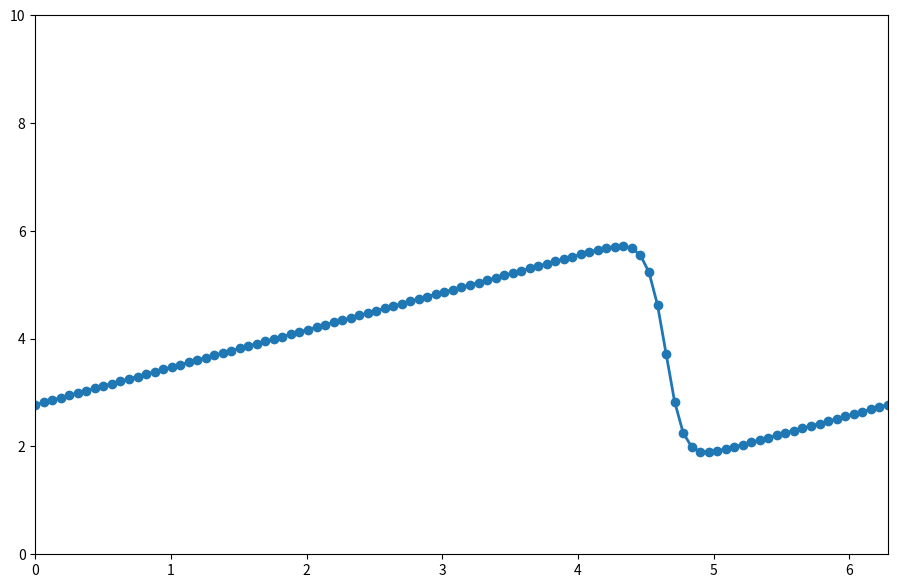

This chart was generated by the following Python code:
from __future__ import print_function, division
import numpy as np
import matplotlib.pyplot as plt
import sympy
from sympy.utilities.lambdify import lambdify

x, nu, t = sympy.symbols('x nu t')
phi = (sympy.exp(-(x - 4 * t)**2 / (4 * nu * (t + 1))) +
       sympy.exp(-(x - 4 * t - 2 * sympy.pi)**2 / (4 * nu * (t + 1))))
phiprime = phi.diff(x)
u = -2 * nu * (phiprime / phi) + 4
ufunc = lambdify((t, x, nu), u)

nx = 101
nt = 100
dx = 2 * np.pi / (nx - 1)

nu = 0.07 # viscosity
dt = dx * nu

print("\n time discretization is:", dt)

x = np.linspace(0, 2 * np.pi, nx)
un = np.empty(nx)
t = 0

u = np.asarray([ufunc(t, x0, nu) for x0 in x])

# plt.figure(figsize=(11, 7), dpi=100)
# plt.plot(x, u, marker='o', lw=2)
# plt.xlim([0, 2 * np.pi])
# plt.ylim([0, 10]);
# plt.title('saw-tooth initial profile')

all_u = np.zeros((nt,nx))

for n in range(nt):
    un = u.copy()
    for i in range(1, nx-1):
        u[i] = un[i] - un[i] * dt / dx *(un[i] - un[i-1]) + nu * dt / dx**2 *\
                (un[i+1] - 2 * un[i] + un[i-1])

    u[0] = un[0] - un[0] * dt / dx * (un[0] - un[-2]) + nu * dt / dx**2 *\
                (un[1] - 2 * un[0] + un[-2])

    u[-1] = u[0]
    all_u[n,:] = u
        
u_analytical = np.asarray( [ufunc(nt * dt, xi, nu) for xi in x] ) # compute the profile analytically at the final timestep

# plt.figure(figsize=(11, 7), dpi=100)
# plt.plot(x,u, marker='o', lw=2, label='Computational')
# plt.plot(x, u_analytical, label='Analytical')
# plt.xlim([0, 2 * np.pi])
# plt.ylim([0, 10])
# plt.legend();

plt.figure(figsize=(11, 7), dpi=100)
for i in range(nt):
	plt.cla()
	plt.plot(x,all_u[i], marker='o', lw=2, label='Computational')
	plt.xlim([0, 2 * np.pi])
	plt.ylim([0, 10])
	plt.pause(0.02)

plt.show()        
